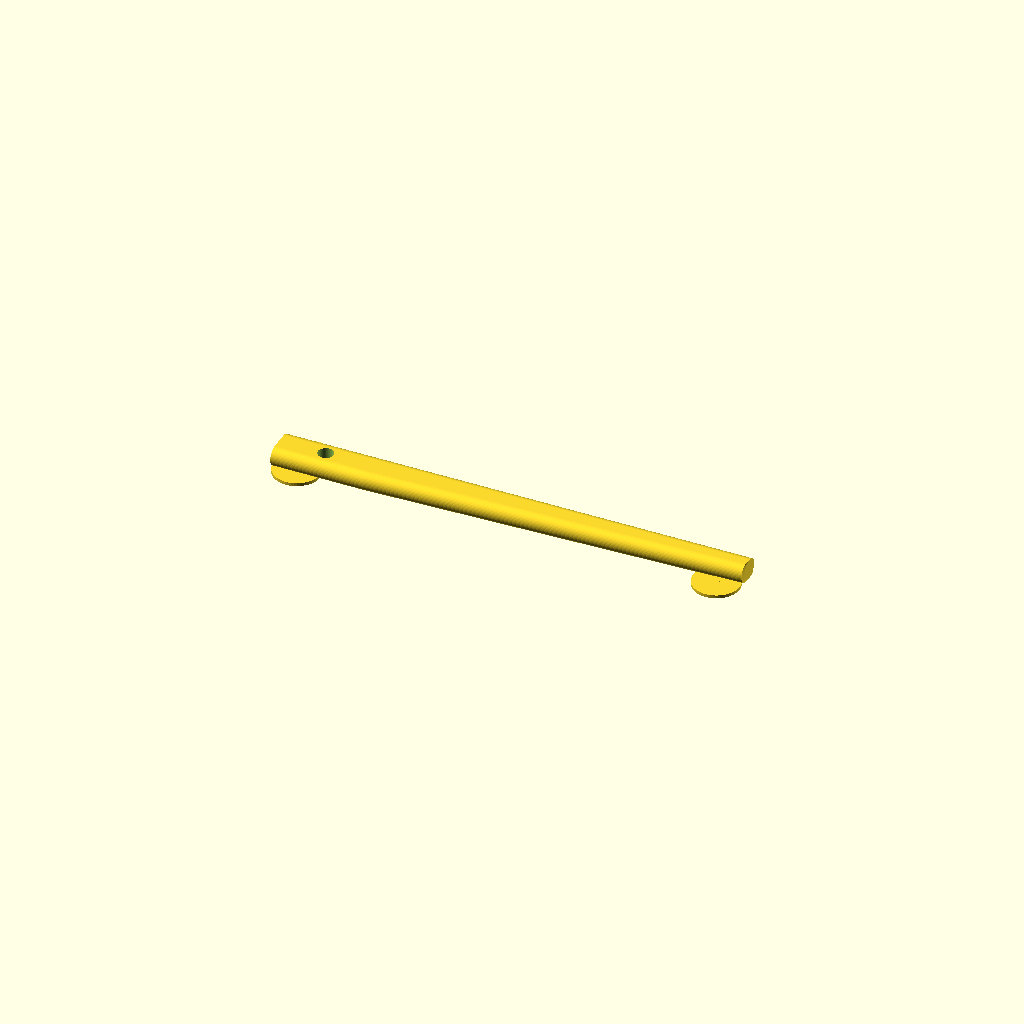
Cell 1: rendered with the file's own defaults.
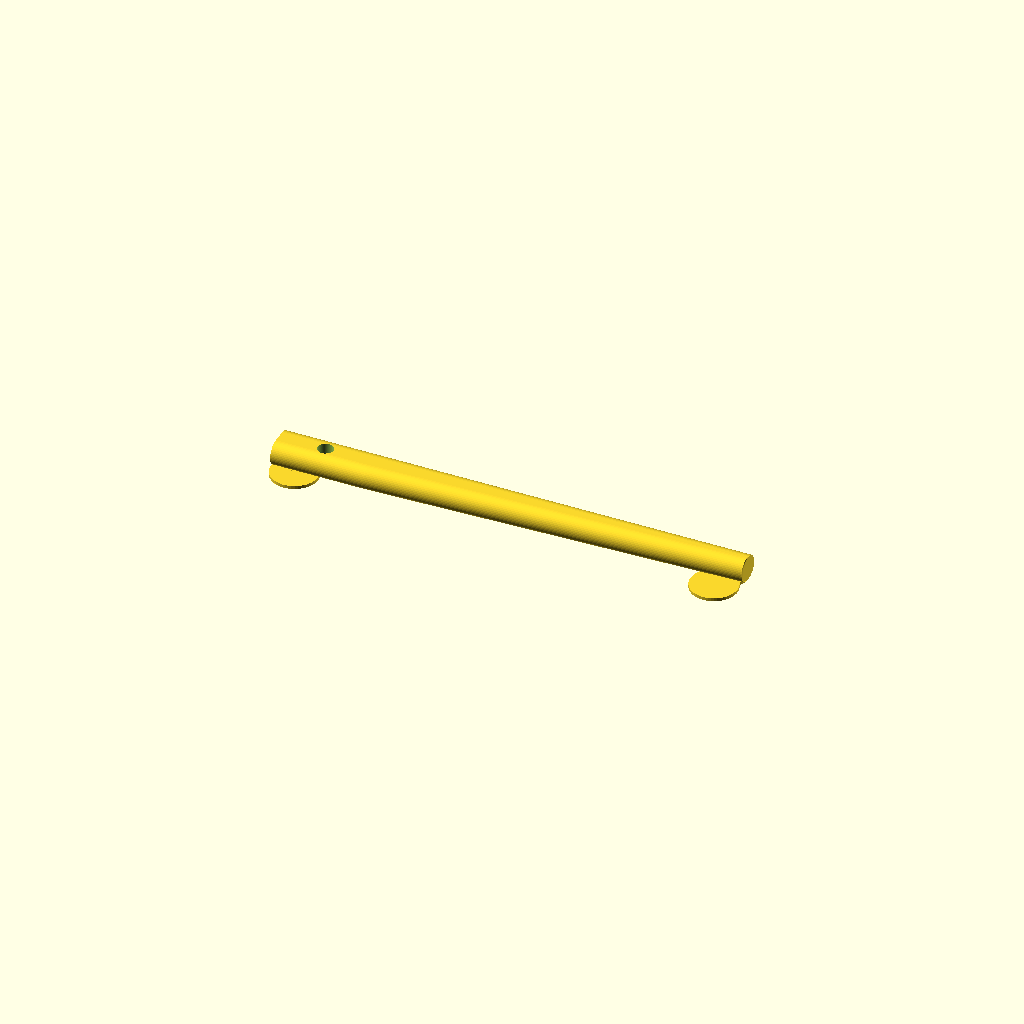
Cell 2: Wedgewidth = 7.9 (everything else at default).
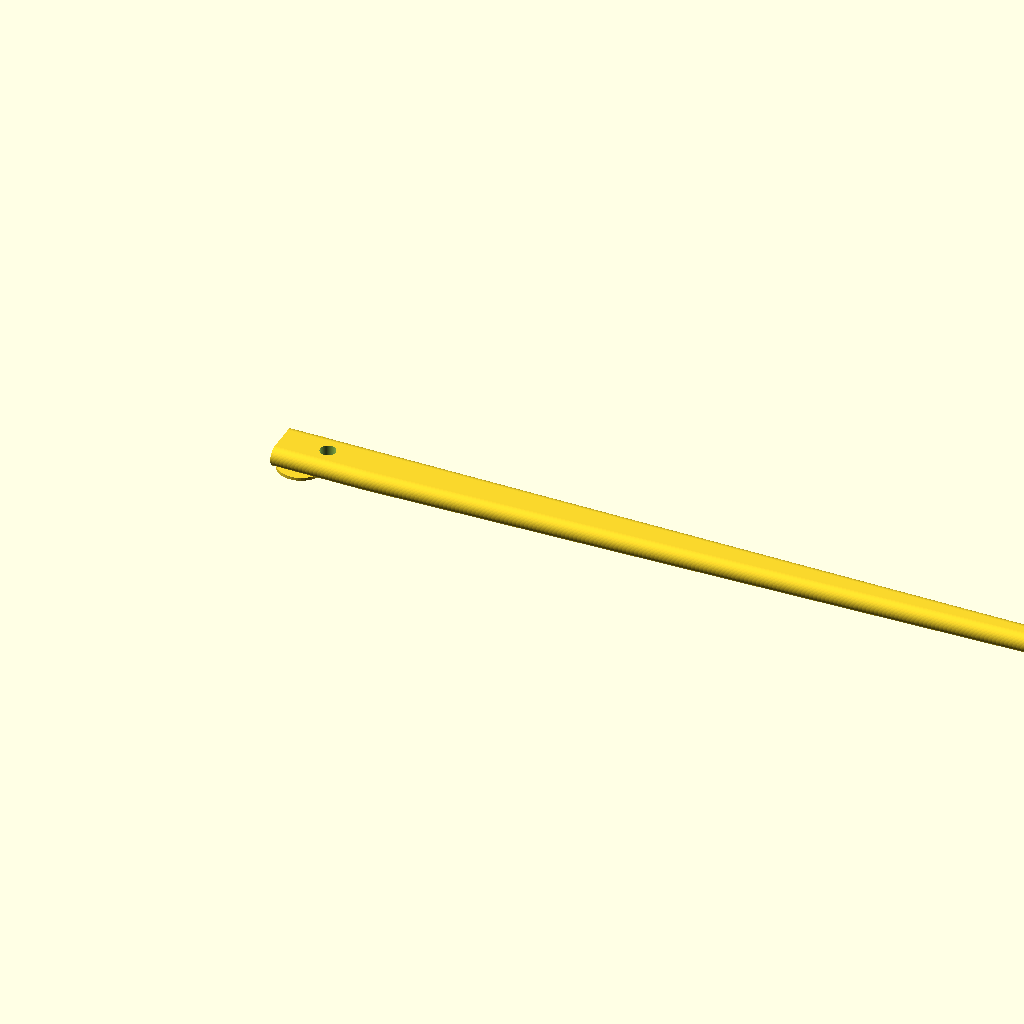
Cell 3: Wedgelenght = 300 (everything else at default).
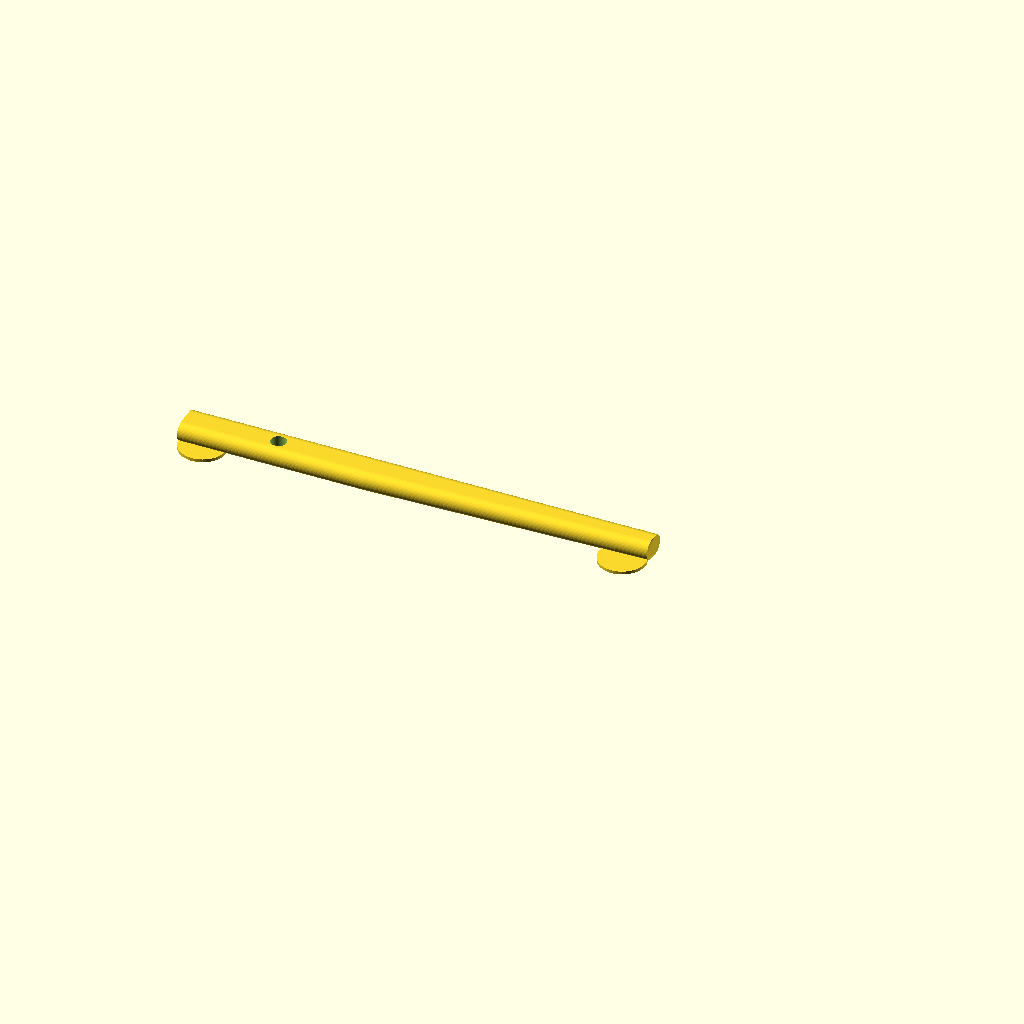
Cell 4 — Wedgeshaft set to 60, the other parameters unchanged.
All cells are drawn from one camera (rotation 55°, 0°, 25°, orthographic, colour scheme Cornfield), so only the parameter changes between them.
Source of the model, inputs/thingiverse/thing-1019684/wedge2.scad:
////////////////////////////////////////////////
///////wedge for removing MT tapers//////
/*author:Rudiger Vanden Driessche
ruudoleo@skynet.be
date:10/09/2015
ABS   print with 100% innfill

about tapers:
http://www.beautifuliron.com/mttaper.htm
Had to replace the head of my drilling machine, but the taper was lodged after 20 years nonuse. 
*/
/*//parameters//////*/
/* [Wedge]*/
Wedgelenght=150;
Wedgeshaft=30;
Wedgewidth=6.3;//[5.2:MT1,6.3:MT2,7.9:MT3,11.9:MT4,15.9:MT5]
Rounding=true;
Hole=5;
taperw=10;
lenghtpercent=50;
slopepercent=4;
/* [Antiwarpears]*/
eardia=15;
earh=1;
/* [Hidden]*/
safety=0.1;

space=taperw-Wedgewidth;
slope=Wedgelenght-Wedgeshaft;
a1=space-(lenghtpercent/100*slope*slopepercent/100);
a2=space+(1-lenghtpercent/100)*slope*slopepercent/100;
angle=slopepercent/100*45;
echo(a1,a2);

difference(){
hull(){
    
    //shaft
    translate([0,Wedgewidth/2,Wedgewidth/2]){
rotate(-90,[0,1,0]){
cylinder(d=Wedgewidth,h=Wedgeshaft,$fn=50);
}//end rotate
}//end translate


//straight end
translate([slope,Wedgewidth/2+a2,Wedgewidth/2]){
rotate(-90,[0,1,0]){
cylinder(d=Wedgewidth,h=Wedgeshaft+slope,$fn=50);
 }//end rotate
}//end translate 
//sloped end
rotate(angle,[0,0,1]){
translate([0,Wedgewidth/2,Wedgewidth/2]){
    rotate(90,[0,1,0]){
      cylinder(d=Wedgewidth,h=slope,,$fn=50);
    }//end rotate
    }//end translate
}//end rotate

}//end hull
//bore
translate([-Wedgeshaft/2,Wedgewidth/2+a2/2,-safety/2])
    cylinder(d=Hole,h=Wedgewidth+safety,$fn=50);
}//end difference
//ears
translate([0.5*Wedgelenght-Wedgeshaft,a2,0.5*earh]) {
  antiwarpears(eardia,earh,Wedgelenght-eardia,0.5*eardia);

}//end translate
module antiwarpears(dia,h,xd,yd){
	for(x=[-1,1], y=[-1,1]) 
       {
		translate([xd/2*x,yd/2*y,0]) 
            cylinder(d=dia,h=1,center=true,$fn=50);
       }//end for
   }//end module
Customizer parameters (derived from the source; name, type, default, range or options):
Wedgelenght: number, default 150
Wedgeshaft: number, default 30
Wedgewidth: number, default 6.3, options 5.2, 6.3, 7.9, 11.9, 15.9
Rounding: bool, default true
Hole: number, default 5
taperw: number, default 10
lenghtpercent: number, default 50
slopepercent: number, default 4
eardia: number, default 15
earh: number, default 1
